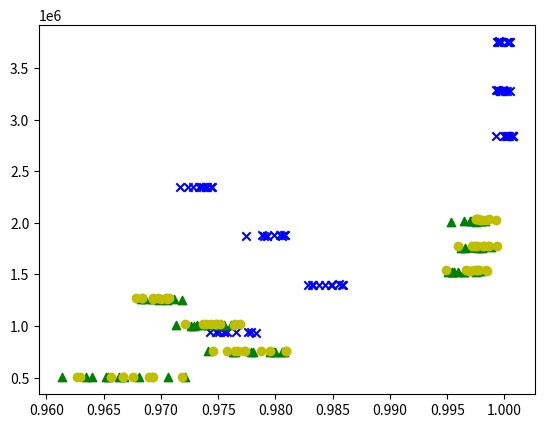

Here is the Python script that generated this plot:
import matplotlib.pyplot as plt
import numpy as np
from scipy.optimize import curve_fit


### FH_8
# CNOT_numses = [
# [16160, 23918, 32020, 40498, 49130, 55888, 64340, 16268, 23708, 32226, 40398, 49308, 56058, 64594, 16338, 23868, 32198, 40014, 49216, 56050, 64544, 16368, 24182, 32444, 40720, 48778, 56190, 64520, 16266, 24196, 32038, 40546, 48896, 56814, 64242, 16026, 24124, 32014, 40138, 48968, 56274, 64586, 16430, 23902, 32404, 40170, 48224, 56110, 64348, 16184, 23638, 32446, 40504, 48892, 56234, 63952, 16236, 24078, 32168, 40534, 49216, 56470, 64068, 16032, 24110, 32094, 39890, 48996, 56990, 64752, 16262, 23992, 32754, 40432, 48960, 56438, 64356, 16096, 24054, 32008, 40540, 48960, 56080, 64514, 16142, 24264, 32092, 40410, 48984, 56078, 64652, 16194, 24166, 32448, 40268, 48374, 56428, 64094, 15976, 24046, 32198, 40154, 48826, 56226, 65078, 16186, 24246, 32520, 40444, 49302, 56252, 65070, 16218, 23846, 32498, 40284, 49304, 56388, 64496, 16342, 23748, 32732, 40166, 48990, 56202, 63938, 16030, 24038, 32200, 40470, 49026, 55984, 63854, 16268, 24238, 32252, 40256, 48596, 56508, 64202],
# [11540, 17414, 22878, 29334, 35438, 40348, 46530, 11092, 17294, 23542, 29242, 35742, 40798, 46210, 11682, 17584, 23046, 29082, 34916, 40552, 46750, 11226, 17266, 23152, 29390, 35292, 41164, 46030, 11730, 17294, 23202, 28844, 35868, 40556, 46912, 11394, 17490, 22876, 28780, 34854, 40926, 46658, 11568, 17130, 23082, 29520, 35352, 40650, 47044, 11646, 17214, 23332, 29054, 35656, 40560, 46812, 11522, 17314, 23224, 29184, 35654, 40342, 46640, 11636, 17342, 23426, 29166, 34990, 40754, 46650, 11776, 16854, 22946, 28712, 35564, 40858, 46570, 11442, 17178, 23104, 29132, 35608, 40908, 46634, 11622, 17290, 23354, 29280, 35350, 40514, 46420, 11612, 17496, 22860, 29398, 35392, 40680, 47090, 11736, 17560, 23692, 29368, 35576, 40616, 46824, 11754, 17444, 23336, 29406, 34572, 40920, 46770, 11714, 17168, 23310, 28874, 35410, 40382, 46170, 11308, 17442, 23686, 28810, 35610, 40418, 46598, 11540, 17360, 23234, 28892, 35428, 40432, 46854, 11772, 17220, 23198, 29174, 35410, 41020, 46882],
# [11942, 17440, 23666, 29702, 35690, 40792, 47776, 12064, 17610, 24104, 29466, 35876, 41632, 47994, 12006, 17678, 23736, 29738, 35606, 40902, 47398, 11946, 17574, 23812, 29786, 35672, 41714, 47484, 11884, 17666, 23426, 29690, 36008, 42158, 47108, 11948, 17788, 23864, 29856, 35736, 40906, 47530, 11556, 17824, 23654, 29712, 36204, 41558, 47418, 11934, 17720, 23866, 29930, 35818, 41880, 47588, 11858, 17470, 23346, 29658, 36054, 41512, 47576, 11592, 18044, 23716, 29452, 36182, 41630, 47286, 11852, 17792, 23852, 29912, 36174, 41498, 47178, 11928, 17610, 23776, 29860, 36138, 41504, 46902, 11946, 17672, 23808, 29652, 35604, 42144, 46968, 11894, 17662, 23416, 29730, 35884, 41768, 47426, 11972, 17966, 23526, 29108, 35878, 41482, 47536, 11828, 17522, 23464, 29746, 35766, 40482, 47340, 11510, 17854, 23912, 29764, 35934, 41644, 47030, 12108, 17654, 24034, 29854, 36544, 41344, 47376, 11852, 17972, 24332, 29786, 36412, 41508, 47242, 11736, 17934, 23444, 29860, 35782, 41368, 47040]
# ]

# acc_reses = [
# [0.9759834002788272, 0.9910275755766532, 0.9902159673406198, 0.9906569643524457, 0.9946430075182935, 0.9914903491526433, 0.997034761233165, 0.982900998465914, 0.9847850959860589, 0.9919452286910053, 0.9893931617707851, 0.9911298444123591, 0.9948637422015087, 0.9974646479786944, 0.9814243314372564, 0.9921631133140549, 0.9908143152728913, 0.9924142067514449, 0.9908003611366882, 0.9958918560946326, 0.997073955787601, 0.9707208282298598, 0.9857822402995745, 0.9936558495395443, 0.995252179938498, 0.9929234753826097, 0.9928841169808708, 0.9933723441964759, 0.9772401784697176, 0.9874711817538628, 0.9908354319770123, 0.9921533704112312, 0.9930045561687971, 0.9929365363160189, 0.9955834556251777, 0.9822301881723604, 0.9827230349571164, 0.9914221213034397, 0.9910055141954985, 0.9900100835479659, 0.9940460922512635, 0.9927256557869854, 0.9708052247831361, 0.9896334843692924, 0.9904388064381956, 0.989467322636704, 0.9919076783223703, 0.9953890617942438, 0.9975136995807354, 0.9775155616967369, 0.9848868839697649, 0.992016856872242, 0.9938945680171241, 0.9913373002804697, 0.9941250055046044, 0.9931877841621624, 0.9785339220739377, 0.9882743183010319, 0.9858329659724211, 0.9918197914416074, 0.9897788709975976, 0.9971885237441842, 0.9965756197070128, 0.9784030408875226, 0.9915966904468557, 0.9918644584588928, 0.9922997480745704, 0.9909136826991748, 0.9936539216044524, 0.9967148071025003, 0.9857499259536555, 0.9862998351437241, 0.9913944584413149, 0.9920733355474299, 0.993093566020637, 0.993276359777567, 0.9962389868817855, 0.9819024521108206, 0.97964477455469, 0.9905437836702168, 0.9920071437517289, 0.9911106436075662, 0.9951137858057284, 0.997071748640505, 0.9787843182474967, 0.9920283316305557, 0.9929874023601758, 0.9922787725362333, 0.9946454100423276, 0.9948777720928783, 0.9976376631631151, 0.9710099353420567, 0.9853144979193951, 0.9907996219899453, 0.9922204155823703, 0.989478537829714, 0.993172899759423, 0.9943891510883983, 0.9901349488044344, 0.9896412401514642, 0.9895390118075728, 0.9877564441800838, 0.9928019322438646, 0.9926087731578884, 0.9940915766607671, 0.9732698456260701, 0.9886759077215894, 0.9850709106614833, 0.9935287537675199, 0.9934902423383958, 0.9924526346996307, 0.9948166493520594, 0.9852190315653699, 0.9882872012289876, 0.9897858309331811, 0.9941737288242134, 0.9915986293290165, 0.9909878386258617, 0.994606290798229, 0.9735932942241726, 0.9874279065427968, 0.9883955694146723, 0.9954664952179072, 0.9927989009999912, 0.9931508414923671, 0.99441306548159, 0.9758242409211465, 0.9894284554099239, 0.991516803118259, 0.9936446036536097, 0.9939179582989146, 0.9937946676730821, 0.9968138007751077, 0.9761083195950466, 0.9817479676111991, 0.9926581016184444, 0.9876117121229768, 0.9930393158970207, 0.9945591304454411, 0.9961092187256527],
# [0.9615203020947087, 0.9747355853747214, 0.9660495615428853, 0.9846084226705871, 0.993754603584704, 0.9937123315675346, 0.995716253460031, 0.9610053055585949, 0.9707840580724788, 0.9831960416999176, 0.9550767842854251, 0.9910339347084989, 0.9925157038741732, 0.9926588529199792, 0.9607968356024694, 0.9776264167099041, 0.9802435731878888, 0.9852868433004083, 0.9811927492218192, 0.995126878903778, 0.986928308698733, 0.9494676798272856, 0.9749849503360812, 0.9860196290498761, 0.990059243426142, 0.994367836793402, 0.9858693254451876, 0.9936181960538298, 0.9827070752065884, 0.9898333571681017, 0.9912331719469832, 0.9865284684058752, 0.9935674313270719, 0.9772068654719959, 0.9938192737579962, 0.9565019658599854, 0.9793313134198994, 0.9780684924543864, 0.9878239928823127, 0.9799900775600238, 0.9926683251436033, 0.9905439842639817, 0.9866917832503059, 0.9798592243410272, 0.9821279903564264, 0.9902855135088336, 0.981604653647909, 0.9928707021826149, 0.9965307128614923, 0.9377839433136368, 0.9705391975525991, 0.983552380839938, 0.9827793816335884, 0.985147582829396, 0.9842898032548475, 0.9893075384278356, 0.9634936657273442, 0.9696372636282323, 0.9772496735657112, 0.982853283450701, 0.9921652324426793, 0.9916088076469046, 0.9910228597380548, 0.9850579272502745, 0.9879421110352826, 0.9735152409126145, 0.9861929022037786, 0.9924207584917185, 0.9935543824720171, 0.9929491668742892, 0.9684917141004833, 0.9787485848425881, 0.9886171886341838, 0.984847731970123, 0.9843123700664007, 0.9939974412129451, 0.9952897635297039, 0.9598888304902685, 0.9696130035737454, 0.9881681076962532, 0.988592927075104, 0.9906856985107193, 0.9921763013962205, 0.9938041408027604, 0.983920870616996, 0.9743811624010237, 0.9903042537987321, 0.9900435253265972, 0.9922483512552912, 0.9939021857064464, 0.997016026701438, 0.971303891306102, 0.9798096847898085, 0.9860962656636938, 0.9923358198355913, 0.9881868793129096, 0.9907514968453234, 0.9906400592319035, 0.9754870667232975, 0.9799634719458631, 0.9824441850334087, 0.9883622899240786, 0.9908301221864899, 0.9877123234029727, 0.9925605307661116, 0.9773290359776378, 0.9807117584005981, 0.9883637908542242, 0.9928178551063511, 0.9918604631361506, 0.9881763757151676, 0.9863254082982674, 0.9837882621223334, 0.9793743769500696, 0.9860940750947556, 0.993273506902559, 0.9888718545221726, 0.9918001813985858, 0.9929024753088422, 0.9425405788371114, 0.988656115887755, 0.982606354491097, 0.9898763123234745, 0.989418802731203, 0.9868885207658401, 0.9905569105022883, 0.9632920402534462, 0.9826687240359999, 0.9702767760060172, 0.991181340735605, 0.9909047384602718, 0.9873701673363696, 0.9961729169348251, 0.9668408108288261, 0.9880687145548982, 0.9851440542157073, 0.986025621879189, 0.9869555203146727, 0.9921945669778303, 0.993971613910653],
# [0.9639169579948015, 0.9840988885225544, 0.9794685006247379, 0.9948041767927411, 0.9928920944283536, 0.98905178422794, 0.990849243816197, 0.9685917922447121, 0.9841124046022297, 0.9907016863500873, 0.988801558804261, 0.9885875643307768, 0.9911453257282418, 0.9940910506870875, 0.9837319612811639, 0.9838555425868957, 0.9919164750234246, 0.9889640419275282, 0.9929597710958495, 0.993597197854727, 0.991513522477835, 0.9594397406892798, 0.9860063691583703, 0.9845928111690646, 0.9927754431936204, 0.9904915295519942, 0.9932466268145135, 0.9933354402022107, 0.9733603342733135, 0.988284753956111, 0.9875458403216119, 0.984982440550278, 0.9909465820955407, 0.9938221483634506, 0.9948969532083524, 0.9861704488941443, 0.9826768730876807, 0.9806269109902881, 0.9939784458179142, 0.9902999413065674, 0.9936256553901254, 0.9925863949664169, 0.9833052585148362, 0.9838559939289433, 0.9868098703382758, 0.9938267062257076, 0.9945246975855014, 0.9825002853515559, 0.9957835261071337, 0.9773040518525623, 0.9859102406898378, 0.9794335957728486, 0.9831977616196149, 0.988952588790524, 0.9900505662869504, 0.9942562837641402, 0.9675130593650004, 0.9819787285660218, 0.9870629997116966, 0.985492571779872, 0.9941969708070877, 0.9870195489660744, 0.9949266072575578, 0.9849464585583831, 0.9845141607684444, 0.9916186234459646, 0.9776578273679286, 0.9876580649722574, 0.9920880777108426, 0.9917714851095498, 0.9704757007513951, 0.9862313845739417, 0.9826977325787226, 0.989904281553599, 0.9953561819977158, 0.992988615458734, 0.9936597329934103, 0.9759946201458428, 0.9687316488103266, 0.9865531604109136, 0.993564930437019, 0.9924274211424359, 0.9944670363084284, 0.992275361581263, 0.975278152771104, 0.977594942346184, 0.9816948035825434, 0.9903981398292069, 0.9868448544476404, 0.9905416418361059, 0.9892208663931312, 0.974190521992573, 0.9879716962723668, 0.9868132572559738, 0.9870874422651487, 0.9940003042936513, 0.9803206691353423, 0.9934687121814136, 0.9740348877799867, 0.9765583937790202, 0.9895750238444231, 0.9873781352140528, 0.9925975774680463, 0.9915014586987366, 0.9933940988557582, 0.9800953087293425, 0.9788444615162925, 0.985061369340414, 0.9907224497682651, 0.9923633866661363, 0.9886506609054584, 0.9954993193784014, 0.9657606574107921, 0.9847694922157674, 0.984100518178473, 0.9913454427567943, 0.9867285327816899, 0.9894362394209838, 0.9932824781838153, 0.9781035863075348, 0.9844931097426342, 0.9848601954748375, 0.9822105446451528, 0.9842338309458859, 0.9944567306791676, 0.9922525076683619, 0.975679637343623, 0.9860715564843832, 0.9828606739771387, 0.9874761975778598, 0.9908098379730629, 0.990482392450225, 0.9915471936172382, 0.9820587463081096, 0.9764886490180099, 0.9847402623617814, 0.992245870316645, 0.9895102251025965, 0.9941862593903992, 0.9919767328854501]
# ]

### FH_10
# CNOT_numses = [
# [55422, 83464, 111566, 139194, 168126, 193928, 222400, 55446, 83534, 110844, 138104, 167960, 194642, 222314, 55826, 83432, 111502, 138632, 168034, 194482, 222932, 55678, 83012, 111032, 138690, 168028, 194632, 222278, 55324, 82852, 111084, 139216, 168370, 194600, 223040, 55762, 83312, 111326, 138856, 168850, 194318, 222726, 55636, 82852, 111276, 138418, 168620, 194756, 222380, 55336, 83132, 110998, 138778, 168368, 194092, 222994, 55420, 82918, 111160, 139202, 169438, 194610, 222680, 55702, 83260, 111178, 139172, 168328, 194260, 222726, 55586, 83116, 111016, 139096, 169120, 195076, 222666, 55520, 82932, 110940, 139610, 168916, 194122, 222786, 55432, 82924, 110986, 139066, 168898, 194066, 222428, 55710, 83024, 111116, 138676, 168332, 194794, 222686, 55360, 82758, 111202, 139554, 168650, 193958, 222534, 55704, 83518, 110854, 138652, 168020, 193998, 222150, 55688, 83254, 110858, 138744, 169332, 194298, 222656, 55668, 82944, 111568, 138860, 168456, 194048, 222094, 55844, 82954, 111462, 139154, 168884, 194364, 222456, 55394, 82732, 111946, 138898, 168488, 194234, 223134],
# [32076, 47010, 63834, 79952, 97926, 111736, 126738, 31886, 47480, 64486, 80200, 96698, 112020, 128342, 31900, 47900, 64320, 80108, 97218, 111872, 128236, 31120, 47990, 63650, 79698, 96318, 111872, 127558, 31880, 47528, 64386, 80102, 96952, 112224, 127596, 32582, 47566, 63842, 79808, 97106, 111428, 127462, 31966, 47406, 63820, 79700, 97032, 112340, 128274, 32030, 48008, 64686, 79994, 97188, 111814, 127238, 31926, 48128, 63712, 80514, 96808, 111184, 128652, 31774, 47528, 64304, 80234, 96922, 111346, 128344, 32396, 47468, 63856, 80474, 97486, 111850, 128802, 31988, 47828, 64022, 80994, 97396, 111820, 127750, 31628, 47692, 63726, 79986, 96466, 112826, 127504, 31778, 47866, 64102, 80620, 96508, 111948, 128620, 32100, 47316, 64360, 79938, 96582, 111290, 128252, 31762, 47758, 64554, 79966, 96090, 112406, 127448, 31884, 47674, 64578, 80030, 96998, 111878, 127108, 32294, 47734, 63916, 79852, 96344, 111622, 127686, 31984, 47594, 63632, 80108, 97190, 111742, 127934, 32116, 48036, 63330, 80048, 97356, 111076, 128296],
# [32406, 48006, 64426, 80748, 97378, 111674, 128776, 31780, 47942, 64236, 79794, 96832, 112474, 128854, 31968, 48064, 63912, 80314, 97556, 112176, 127876, 32096, 47554, 64482, 81212, 96256, 111592, 128644, 32162, 47860, 64096, 81016, 97608, 112510, 129052, 32262, 48012, 64030, 80618, 97060, 113074, 127764, 31670, 48016, 64666, 80044, 97572, 112230, 128454, 31794, 48252, 64036, 80794, 97458, 112380, 127986, 31978, 48378, 64810, 80202, 98114, 112828, 128626, 31772, 47288, 63860, 80044, 96906, 111858, 129110, 32138, 47364, 64680, 80564, 97132, 112712, 128260, 32462, 48292, 64160, 80448, 97546, 112692, 128104, 32190, 47996, 64396, 80298, 96960, 113198, 128282, 32008, 47990, 64396, 80798, 96818, 113058, 128344, 32452, 47768, 64236, 80442, 97346, 113036, 128376, 32062, 47538, 64546, 79908, 97672, 112202, 128010, 31618, 47926, 64596, 80560, 97020, 112368, 128340, 31968, 47958, 64448, 79762, 96976, 112198, 127368, 32230, 47478, 64220, 80194, 97594, 112012, 129352, 32438, 48326, 65040, 80902, 96972, 112292, 128820]
# ]

# acc_reses = [
# [0.9787743202178969, 0.9764376969248489, 0.9891898046324786, 0.9918391129814995, 0.9908198715199973, 0.9959954620357754, 0.9914243221599208, 0.9759702718394999, 0.9855313521351172, 0.9891414050097903, 0.9870024928161596, 0.9926137929190187, 0.9944162972063951, 0.9919754864981747, 0.9753604601738928, 0.983812992850612, 0.9890742925680952, 0.9932044157035548, 0.9904618284672899, 0.9931076169700455, 0.9928204433705277, 0.9662313707015612, 0.9869975450247661, 0.9874271470790886, 0.9910929209369925, 0.9925178906413967, 0.9935563820425664, 0.9916428333467922, 0.9792190524357226, 0.9842126426381573, 0.9886404299911181, 0.9897028840378898, 0.9901680366767219, 0.9923340082986988, 0.9921906608726843, 0.9777315864208808, 0.9816321864921185, 0.9878444702997461, 0.9904644519056505, 0.9899414182101756, 0.9938349161189731, 0.9934063566472858, 0.9714105335362858, 0.9851092100576992, 0.9883224415345094, 0.9901748314912765, 0.9908406152689401, 0.9944473508916789, 0.9921238426917807, 0.9717233753366099, 0.9818423406957695, 0.9845247597286212, 0.9885280169286311, 0.990844190912467, 0.9947319627364632, 0.9932284364759633, 0.9794999965584121, 0.9882203349774478, 0.9847081917721499, 0.9907968069086205, 0.9891572004267578, 0.9944180250378365, 0.9941092730605009, 0.9756961084916493, 0.9858296518228745, 0.9884725860245086, 0.9883875293334144, 0.9902411167279771, 0.9951531888824147, 0.992321133704571, 0.9733305668452832, 0.9852535156818963, 0.9877334279258216, 0.9876927267532333, 0.9918931727894357, 0.993900898122778, 0.9924196004870933, 0.9714536566887573, 0.9835252807243497, 0.9898894508497034, 0.991767943857148, 0.9904915727193175, 0.9918395281553996, 0.9946964386312737, 0.9729186784712789, 0.9843836657352701, 0.98725868809313, 0.9920094621214224, 0.9913306287467897, 0.9956678161784713, 0.9934631003617387, 0.9753755197901396, 0.98141164195344, 0.9886306524689082, 0.9895169734962658, 0.9921151399614193, 0.9932376146718458, 0.9928846957392814, 0.9786272811940664, 0.9846673018087894, 0.9887111973609339, 0.9898937945153676, 0.992025434980322, 0.9939626460935802, 0.9942605503793828, 0.9753916318885636, 0.9829493772218094, 0.9871891173607275, 0.9892076851989886, 0.9918422109309701, 0.9922651672364516, 0.993671476918617, 0.9735863805777238, 0.9853629003128475, 0.9887861686828516, 0.9905285324333309, 0.9891016490044598, 0.9947523474705797, 0.992738008759625, 0.9643898741456786, 0.9829226147089976, 0.9852731832140077, 0.9894116533375108, 0.9898935604058549, 0.9942834973355612, 0.9939731957435782, 0.9737185174433326, 0.988656759466477, 0.9881574522775181, 0.9900867966455841, 0.9904426336929452, 0.9919844872777658, 0.9921461950664935, 0.968383013250418, 0.9872260118717542, 0.9865407378894454, 0.988126053087582, 0.9900264148859287, 0.993927419218032, 0.9938700200737445],
# [0.9721233941278162, 0.9687422522877832, 0.9777687802223024, 0.9877867823747878, 0.9890142684391541, 0.9909806266665934, 0.9887379409048902, 0.9684875226429014, 0.9809159074464617, 0.981452307276191, 0.986187577822667, 0.9886363887354167, 0.9941263201858299, 0.9900498391503907, 0.9617716390175447, 0.9810025693219221, 0.983984531509289, 0.9899883884220051, 0.9878159764758845, 0.9872081986493324, 0.9892654426985263, 0.9615097668898194, 0.9699208439782859, 0.9792180674899094, 0.9848273421517929, 0.9833297136707418, 0.9889260615325363, 0.9919205311134499, 0.9557452726174982, 0.9779785423019319, 0.9856465573481169, 0.9894498001952631, 0.9852109756809478, 0.9859641942191618, 0.9892066127288198, 0.9569740611629081, 0.9805946352459941, 0.9764870586177852, 0.9829700006226162, 0.9882110953888086, 0.9911034704638529, 0.9912893772397868, 0.965660438830982, 0.9797210117941634, 0.9848665595325602, 0.9787907828776454, 0.987612605493134, 0.992453462223563, 0.9873405235882942, 0.9764236808040598, 0.9655065712856499, 0.9800675046600587, 0.9864597955769943, 0.9851677004973916, 0.9929741621170437, 0.9913307439750108, 0.9679636079307024, 0.9818329879421465, 0.9833352683423124, 0.9808169687143242, 0.9881153119781195, 0.9901914114985286, 0.9915775661159062, 0.9614047299433904, 0.9740351461318537, 0.9754365313541102, 0.9875268511453436, 0.9875419172108468, 0.9881361726687387, 0.9890484932167468, 0.9682170166346546, 0.976358413799441, 0.9820547794371064, 0.9871586090202834, 0.9858928967416434, 0.9903488776300305, 0.990224778659382, 0.968719250668484, 0.9736002905682828, 0.9830565338616384, 0.9890120663985936, 0.9853419731016854, 0.9912353757849252, 0.9869613064410572, 0.9718968211884955, 0.9718207246337965, 0.9836291788775156, 0.9845045209318226, 0.9851333499925341, 0.990110339476195, 0.9886213541074185, 0.9656848068956422, 0.9747400367138269, 0.983299673459653, 0.9879505641182244, 0.989777863026611, 0.993261337305624, 0.9909590485562861, 0.9613086389286375, 0.9739336735374154, 0.9806128745216189, 0.9873817063483822, 0.9892911912067237, 0.9947895416381524, 0.9891938567199071, 0.9391630793515982, 0.9780851211192895, 0.9801842622474615, 0.9869139220651008, 0.9893028140074638, 0.9912671467083217, 0.9921644939118225, 0.9706231388121607, 0.9742215766960329, 0.9843502046301481, 0.9857287545512647, 0.9843430519106487, 0.98929363512787, 0.9908233897426716, 0.9671139259747127, 0.9793301251461207, 0.9763088932236331, 0.9854387641079672, 0.9886367330328426, 0.9857914124629705, 0.9899167501080188, 0.9710944324844527, 0.9733598503500862, 0.9803168178156392, 0.9817069201021367, 0.985890211177154, 0.9911795279181969, 0.9886500911041539, 0.9634392875913702, 0.983080988915358, 0.9757856211907613, 0.9824965773972146, 0.988199175096319, 0.991990804771768, 0.9889808298666068],
# [0.9671317364072419, 0.9837867699552977, 0.9815127253650654, 0.9881296180350148, 0.9913931501383686, 0.9920679332597117, 0.9879090798764101, 0.9549146499339128, 0.9769502293700252, 0.9857543163343951, 0.9854473492286845, 0.9871961554459935, 0.9912127275031063, 0.989976883662922, 0.9638706623352875, 0.9784942300718465, 0.9834041017622237, 0.9869980216411391, 0.987608676789968, 0.9929744006861433, 0.9900786878420906, 0.9601236538525153, 0.9767092567934893, 0.9834156739947201, 0.9844933800321677, 0.9901368637436644, 0.991487861115451, 0.989366654141073, 0.9699659931939504, 0.9843630239765773, 0.9816016600691008, 0.9872844236575686, 0.9866560697740394, 0.9893713656708756, 0.9902983904581898, 0.9676863155164696, 0.983257298144825, 0.9847919408767934, 0.9828651547534837, 0.986855334945784, 0.9924789779516897, 0.9905085592697904, 0.976410577549585, 0.9812872409825946, 0.9855803924372105, 0.9897404327313575, 0.9871847637380741, 0.9906563169441892, 0.9877528593985896, 0.9686426353775285, 0.9793821536287777, 0.9846693891788061, 0.9885309351074286, 0.9872407333372878, 0.9926941398271921, 0.9893388748195048, 0.9678421032641662, 0.9784802873624693, 0.976690666514494, 0.9902139908827127, 0.9881323597994828, 0.9920426027389704, 0.9894557000992271, 0.965563714611348, 0.9755576039346526, 0.9802066851534107, 0.9874928085334617, 0.9885481644021585, 0.9907900693932574, 0.9920768748297323, 0.9563203193715631, 0.9737890520940711, 0.9838544383127396, 0.9884752658874887, 0.9891142922654901, 0.9898155375126877, 0.9890694730844897, 0.972529924374965, 0.9649047129247729, 0.9807505616048043, 0.9887703135487517, 0.9884361626208796, 0.9910506609739381, 0.991212248814195, 0.9645324742483836, 0.9789343119254121, 0.9807256901531806, 0.9890775742782072, 0.9835614020500445, 0.9917386276816041, 0.9886366743827909, 0.9693086778875193, 0.9803045000197353, 0.9826093328308502, 0.9859434370878264, 0.9857943747484911, 0.9879317340920991, 0.9900327338964325, 0.9682466388559513, 0.9783473379473856, 0.9820936973732926, 0.9870036847269303, 0.9883291236246188, 0.993394673400648, 0.9900049025975176, 0.9757511618347181, 0.9708392112694261, 0.9822692977597549, 0.9867403516522082, 0.9892421999761224, 0.9873972768907823, 0.9867753394523966, 0.9729432687134841, 0.9712591440859661, 0.9843272013455423, 0.9865464576121336, 0.9886458540111511, 0.9936041253219255, 0.9904043086409549, 0.964126412504359, 0.9770656824292797, 0.9855147021807904, 0.9812500485392487, 0.9896004868046215, 0.9922519401133431, 0.9860090024996615, 0.962883702005995, 0.9734360254254188, 0.97763199129986, 0.9859263897013483, 0.9874863695289695, 0.9904592635598191, 0.9895274639872754, 0.9740406747078043, 0.9814713071716841, 0.9825216603535584, 0.9874847535832931, 0.9855920139951744, 0.9920417072641968, 0.9895580432512964]
# ]

### SYK 8
CNOT_numses = [
[937772, 1400596, 1878664, 2346406, 2845558, 3280144, 3751264, 938844, 1401728, 1874628, 2346564, 2842078, 3278644, 3757596, 938970, 1399722, 1879636, 2346468, 2843174, 3282102, 3753552, 938774, 1400218, 1877360, 2346214, 2844482, 3284526, 3753028, 939702, 1401282, 1875812, 2345064, 2844010, 3277358, 3755254, 938808, 1402902, 1876264, 2346888, 2845240, 3281918, 3755846, 937070, 1399492, 1878592, 2345778, 2844274, 3283422, 3754146, 939228, 1401322, 1876852, 2344184, 2843038, 3278858, 3751230, 937600, 1401860, 1875752, 2344792, 2843884, 3285912, 3754088, 939304, 1398766, 1878048, 2346482, 2842066, 3279742, 3753104],
[502832, 750894, 1003632, 1256148, 1524704, 1765606, 2016396, 502730, 753916, 1006034, 1257168, 1527002, 1760688, 2015360, 503640, 752104, 1003356, 1256830, 1526128, 1763638, 2010382, 506032, 752084, 1007170, 1261432, 1527834, 1759246, 2013212, 501394, 750180, 1009738, 1258822, 1527550, 1762238, 2015848, 504540, 749990, 1011594, 1263102, 1527976, 1761382, 2018850, 504910, 752804, 1008208, 1256372, 1528566, 1760316, 2013412, 503256, 751300, 1009022, 1260590, 1522996, 1763614, 2014862, 504242, 750262, 1007730, 1259586, 1525194, 1765614, 2014966, 503310, 750810, 1009424, 1261170, 1530146, 1759978, 2011546],
[508832, 757288, 1018070, 1268654, 1541546, 1776384, 2031898, 507384, 757540, 1016690, 1268562, 1540434, 1778348, 2034118, 506418, 757622, 1014996, 1270984, 1536424, 1778092, 2035492, 506536, 758544, 1015438, 1265238, 1542608, 1776444, 2034236, 505196, 758398, 1017966, 1268022, 1537412, 1776110, 2035076, 508476, 758616, 1016390, 1269372, 1537134, 1771490, 2032970, 509284, 761440, 1015466, 1265524, 1538442, 1779932, 2032166, 507558, 758902, 1015614, 1264552, 1540534, 1774086, 2031682, 508788, 756434, 1013466, 1268204, 1539970, 1773478, 2028450, 506540, 756886, 1015256, 1267712, 1540376, 1775532, 2030136]
]

acc_reses = [
[0.9779016375697831, 0.9849361236140404, 0.9804151673613289, 0.9739909208784922, 1.0007072693180512, 0.9995738904025564, 0.9994584333525914, 0.9748095282782946, 0.984369278524379, 0.9792862543309004, 0.9716408264019585, 1.00070667472616, 0.9997948408207649, 0.9995582103832392, 0.9743077233707976, 0.9858614227631146, 0.9807424589660036, 0.9735235024967674, 0.9999518990906218, 1.0000483989870481, 0.9993866689304662, 0.9754730607521143, 0.982842922702318, 0.9788560272578557, 0.9739615321496149, 0.9992355704726259, 0.9998710752289308, 0.9996697311844281, 0.9757768696772677, 0.9831970349363017, 0.9774521618363534, 0.9723671766425764, 1.000383138741463, 1.0005279780944192, 1.0003684759481843, 0.9755418941026984, 0.9855951666868364, 0.9792674827132645, 0.9727894760152496, 1.0002874136171414, 0.9998202326625706, 0.9997223615650185, 0.9783137440702289, 0.9833204151602715, 0.9808058173954342, 0.9733294878952716, 1.0007073879668997, 0.999266028588911, 1.0002244711008668, 0.9765660182762396, 0.9857859645283136, 0.9805469013041295, 0.973654750182085, 1.0007017851717368, 0.9995959402389848, 1.0004433395402446, 0.9751071069992153, 0.9837865830212064, 0.9789870403549793, 0.9744535124985404, 1.000155568696335, 0.999471427552827, 1.0003311637044974, 0.9776118398052958, 0.9848564864069903, 0.9798695448410376, 0.9744030277876811, 1.0002282858263984, 1.0002105236276586, 0.9995333556572047],
[0.9613331951601397, 0.9764547403206311, 0.9728873969195629, 0.9705485706714133, 0.9974790845072102, 0.9987903841819034, 0.9970602405478546, 0.9721462181752908, 0.9741271142336579, 0.9755030872105932, 0.9693506363009823, 0.9954530001237002, 0.9977299584814388, 0.9973624944689524, 0.9680768433775134, 0.9799829242430592, 0.9726157232324111, 0.9698507189918496, 0.9964552522335618, 0.9970523715134134, 0.9975104338860046, 0.9654091354010805, 0.9778679020726025, 0.9752200887790262, 0.9703112842545774, 0.9964751024590449, 0.9980082520951948, 0.9982652669661402, 0.9639468215338209, 0.9762858987955835, 0.973503590181292, 0.9685772108302869, 0.9955619672437185, 0.9969826940883264, 0.9978657961003214, 0.970640364944788, 0.9795676600474216, 0.9731748104992094, 0.9711248875562356, 0.99543017158724, 0.9970608954652752, 0.9969785856017649, 0.9651929738412137, 0.9805443317640561, 0.9740844374123426, 0.9718303685361925, 0.9977943301204549, 0.9965836416399773, 0.9964297438343711, 0.966328920761459, 0.9807595178152315, 0.9713538976221027, 0.9698678858846268, 0.9950738030326128, 0.9971309900339944, 0.998018860838261, 0.9667555147207532, 0.9798751566943656, 0.9747556448432649, 0.9682295323520647, 0.9959659623301231, 0.9975049495868891, 0.9975897669990131, 0.9634713634844628, 0.9780156681653259, 0.9761526595628058, 0.9693336496321331, 0.9979341627216878, 0.9962021112585174, 0.9953086392437087],
[0.9626588851858271, 0.9773246079244099, 0.9748296143933686, 0.9707307249433144, 0.9975748666933858, 0.997361184670792, 0.9979805951060237, 0.9689274542826193, 0.9764584758246613, 0.9743593935537931, 0.9678284562792111, 0.9973619624108401, 0.9993833900008454, 0.997681379732172, 0.9692358615034664, 0.9809398667119527, 0.976457790260509, 0.9683870674422635, 0.9970269805050807, 0.9971444011230479, 0.9975399376589601, 0.96933174282079, 0.9787085783056281, 0.9747775227615547, 0.9700489063733533, 0.9948626163349491, 0.9986685514581918, 0.997620284773237, 0.9629660387012181, 0.9745155306397564, 0.9736838355415679, 0.9692817355355714, 0.9969363808632806, 0.9975293875379703, 0.9986789234302136, 0.9675745974234738, 0.9795345102065124, 0.9769240130909803, 0.9704737668137443, 0.9984729290370894, 0.9976004381755369, 0.997511209067863, 0.966656746285291, 0.9757325205109707, 0.9739450216349682, 0.9693261993366786, 0.997581959211266, 0.9985969071797514, 0.9978238942127827, 0.9656561043039577, 0.9767538366956962, 0.972067072134269, 0.9705463904558584, 0.9977483749874295, 0.9959681635626776, 0.9981018910256022, 0.9718081358553763, 0.9809586020716335, 0.9764130711568371, 0.9697762131743043, 0.9966158271120891, 0.9981118440997162, 0.9984743595124433, 0.9667315204663965, 0.9772217282387311, 0.975204776768889, 0.9683889781158133, 0.9984297166982953, 0.9982374317566858, 0.9992531541624704]
]


def drop_min_elements(nums):
    # Check if the list has at least 2 elements
    if len(nums) < 2:
        return nums  # Nothing to drop
    
    # Sort the list in ascending order
    sorted_nums = sorted(nums)
    
    # Remove the first two elements from the sorted list
    sorted_nums = sorted_nums[2:]
    
    # Create a new list with remaining elements
    result = [num for num in nums if num in sorted_nums]
    
    return result

# Define the model function a + b * e^(c * x)
def model_function(x, a, b, c):
    return a + np.exp(b*x+c)


acc_reses_new = []
CNOT_numses_new = []
for i, acc_rese in enumerate(acc_reses):
    acc_rese_new = []
    CNOT_nums_new = []
    for j, acc in enumerate(acc_rese):
        # if j % 18 > 12 or j % 18 == 3 or j %18 == 8:
        acc_rese_new.append(acc)
        CNOT_nums_new.append(CNOT_numses[i][j])
    acc_reses_new.append(acc_rese_new)
    CNOT_numses_new.append(CNOT_nums_new)


# clustering
acc_clusters_1 = [drop_min_elements(acc_reses_new[0][i::7]) for i in range(7)]
acc_final_1 = np.array([sum(acc_clusters_1[i])/len(acc_clusters_1[i]) for i in range(len(acc_clusters_1))])
acc_std_1 = [np.std(acc_clusters_1[i]) for i in range(len(acc_clusters_1))]
CNOT_clusters_1 = np.array([sum(CNOT_numses_new[0][i::7])/len(CNOT_numses_new[0][i::7]) for i in range(7)])
acc_clusters_2 = [drop_min_elements(acc_reses_new[1][i::7]) for i in range(7)]
acc_final_2 = np.array([sum(acc_clusters_2[i])/len(acc_clusters_2[i]) for i in range(len(acc_clusters_2))])
acc_std_2 = [np.std(acc_clusters_2[i]) for i in range(len(acc_clusters_2))]
CNOT_clusters_2 = np.array([sum(CNOT_numses_new[1][i::7])/len(CNOT_numses_new[1][i::7]) for i in range(7)])
acc_clusters_3 = [drop_min_elements(acc_reses_new[2][i::7]) for i in range(7)]
acc_final_3 = np.array([sum(acc_clusters_3[i])/len(acc_clusters_3[i]) for i in range(len(acc_clusters_3))])
acc_std_3 = [np.std(acc_clusters_3[i]) for i in range(len(acc_clusters_3))]
CNOT_clusters_3 = np.array([sum(CNOT_numses_new[2][i::7])/len(CNOT_numses_new[2][i::7]) for i in range(7)])


x_list = np.array([0.992, 0.9925, 0.993, 0.9935, 0.994])

params1, _ = curve_fit(model_function, acc_final_1, CNOT_clusters_1)
a_fit1, b_fit1, c_fit1 = params1

params2, _ = curve_fit(model_function, acc_final_2, CNOT_clusters_2)
a_fit2, b_fit2, c_fit2 = params2

params3, _ = curve_fit(model_function, acc_final_3, CNOT_clusters_3)
a_fit3, b_fit3, c_fit3 = params3



# y_fit1 = model_function(x_list, a_fit1, b_fit1, c_fit1)
# y_fit2 = model_function(x_list, a_fit2, b_fit2, c_fit2)
# y_fit3 = model_function(x_list, a_fit3, b_fit3, c_fit3)

y_fit1 = model_function(acc_final_1, a_fit1, b_fit1, c_fit1)
y_fit2 = model_function(acc_final_2, a_fit2, b_fit2, c_fit2)
y_fit3 = model_function(acc_final_3, a_fit3, b_fit3, c_fit3)


# calculate the reduction
reduce12 = (sum(y_fit1)-sum(y_fit2))/sum(y_fit1)
reduce13 = (sum(y_fit1)-sum(y_fit3))/sum(y_fit1)
print("gate reduction:", reduce12, reduce13)

# calculate the std reduction
reduce_std = (sum(acc_std_2)-sum(acc_std_3))/sum(acc_std_2)
print("std reduction:", reduce_std)

# original ave scatter
# plt.scatter(acc_final_1, CNOT_clusters_1, color='b', label='1.0, 0.0, 0.0', marker='x')
# plt.scatter(acc_final_2, CNOT_clusters_2, color='g', label='0.4, 0.6, 0.0', marker='^')
# plt.scatter(acc_final_3, CNOT_clusters_3, color='y', label='0.4, 0.3, 0.3', marker='o')

# with even x_axis
# plt.scatter(x_list, y_fit1, color='b', label='1.0, 0.0, 0.0', marker='x')
# plt.scatter(x_list, y_fit2, color='g', label='0.4, 0.6, 0.0', marker='^')
# plt.scatter(x_list, y_fit3, color='y', label='0.4, 0.3, 0.3', marker='o')

# plt.figure(figsize=(8, 5)) 
# plt.errorbar(acc_final_1, y_fit1, xerr=acc_std_1, fmt='-x', markersize=12, capsize=7, label='Baseline', color='b', linewidth=1.5)
# plt.errorbar(acc_final_2, y_fit2, xerr=acc_std_2, fmt='-^', markersize=12, capsize=7, label='Markov', color='g', linewidth=1.5)
# plt.errorbar(acc_final_3, y_fit3, xerr=acc_std_3, fmt='-o', markersize=12, capsize=7, label='Improve-Markov', color='y', linewidth=1.5)
# plt.tick_params(axis='x', labelsize=22)
# plt.tick_params(axis='y', labelsize=22)


# using uneven x_axis
# plt.scatter(acc_final_1, y_fit1, color='b', label='1.0, 0.0, 0.0', marker='x')
# plt.scatter(acc_final_2, y_fit2, color='g', label='0.4, 0.6, 0.0', marker='^')
# plt.scatter(acc_final_3, y_fit3, color='y', label='0.4, 0.3, 0.3', marker='o')


list_x = [i+1 for i in range(len(acc_clusters_1))]
# standard deviation
# plt.scatter(list_x, acc_std_1, color='b', label='1.0, 0.0, 0.0', marker='x')
# plt.scatter(list_x, acc_std_2, color='g', label='0.4, 0.6, 0.0', marker='^')
# plt.scatter(list_x, acc_std_3, color='y', label='0.4, 0.3, 0.3', marker='o')

# original scatter
plt.scatter(acc_reses_new[0], CNOT_numses_new[0], color='b', label='1.0, 0.0, 0.0', marker='x')
plt.scatter(acc_reses_new[1], CNOT_numses_new[1], color='g', label='0.4, 0.6, 0.0', marker='^')
plt.scatter(acc_reses_new[2], CNOT_numses_new[2], color='y', label='0.4, 0.3, 0.3', marker='o')



# plt.legend(loc='upper left', fontsize=16)
# plt.show()
plt.savefig('Pauli_SYK_8' + '\\photo' + '1_s+' + '.png')